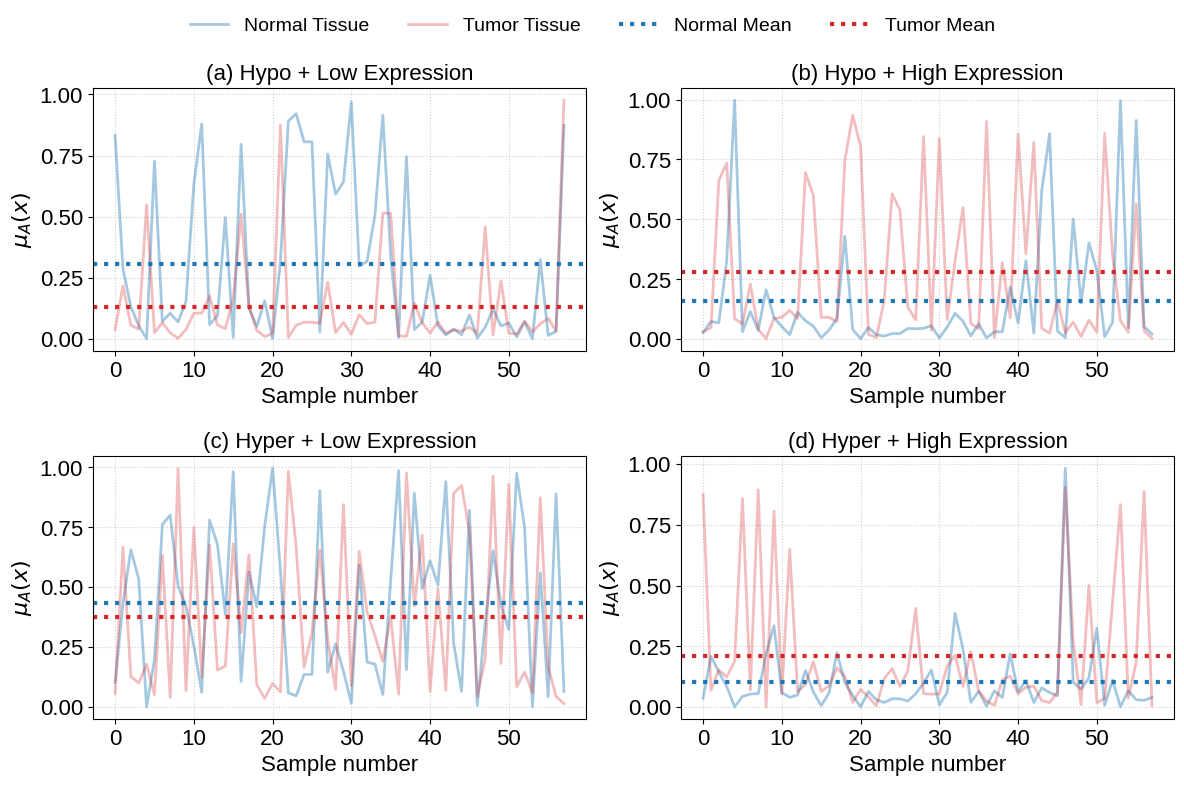

This chart was generated by the following Python code:
import numpy as np
import matplotlib.pyplot as plt

plt.rcParams.update({
    'font.size': 16,
    'axes.titlesize': 16,
    'axes.labelsize': 16,
    'xtick.labelsize': 16,
    'ytick.labelsize': 16,
    'legend.fontsize': 16,
    'lines.linewidth': 2,
    'font.family': 'sans-serif',
    'font.sans-serif': ['Arial', 'Liberation Sans', 'Bitstream Vera Sans', 'sans-serif'],
})


membership = np.array([
    [0.8315, 0.0275, 0.1042, 0.0368], [0.0375, 0.0312, 0.0573, 0.8739],
    [0.2857, 0.0732, 0.4325, 0.2087], [0.2164, 0.0467, 0.6672, 0.0697],
    [0.1316, 0.0682, 0.6557, 0.1444], [0.0558, 0.6629, 0.1281, 0.1532],
    [0.0544, 0.3267, 0.5342, 0.0847], [0.0401, 0.7350, 0.1012, 0.1236],
    [0.0004, 0.9970, 0.0015, 0.0011], [0.5482, 0.0854, 0.1781, 0.1883],
    [0.7265, 0.0311, 0.1984, 0.0439], [0.0255, 0.0635, 0.0519, 0.8591],
    [0.0710, 0.1149, 0.7607, 0.0534], [0.0660, 0.2301, 0.6329, 0.0710],
    [0.1052, 0.0380, 0.8013, 0.0555], [0.0249, 0.0406, 0.0406, 0.8939],
    [0.0692, 0.2060, 0.5048, 0.2200], [0.0023, 0.0019, 0.9942, 0.0016],
    [0.1541, 0.0901, 0.4207, 0.3351], [0.0385, 0.0859, 0.0687, 0.8068],
    [0.6323, 0.0523, 0.2558, 0.0596], [0.1045, 0.0914, 0.7491, 0.0549],
    [0.8791, 0.0185, 0.0621, 0.0403], [0.1052, 0.1198, 0.1254, 0.6496],
    [0.0585, 0.1118, 0.7802, 0.0496], [0.1749, 0.0855, 0.6762, 0.0634],
    [0.0952, 0.0765, 0.6781, 0.1503], [0.0577, 0.6948, 0.1548, 0.0927],
    [0.4968, 0.0540, 0.3868, 0.0624], [0.0418, 0.6000, 0.1721, 0.1862],
    [0.0061, 0.0062, 0.9820, 0.0057], [0.1645, 0.0909, 0.6805, 0.0641],
    [0.7960, 0.0379, 0.1077, 0.0584], [0.5104, 0.0910, 0.3104, 0.0881],
    [0.1263, 0.0868, 0.5624, 0.2245], [0.1311, 0.0728, 0.6345, 0.1617],
    [0.0510, 0.4288, 0.4189, 0.1012], [0.0346, 0.7468, 0.0931, 0.1255],
    [0.1558, 0.0410, 0.7557, 0.0475], [0.0096, 0.9341, 0.0371, 0.0192],
    [0.0015, 0.0014, 0.9959, 0.0011], [0.0224, 0.8060, 0.0991, 0.0725],
    [0.3185, 0.0486, 0.5686, 0.0643], [0.8746, 0.0200, 0.0636, 0.0418],
    [0.8915, 0.0186, 0.0599, 0.0299], [0.0059, 0.0065, 0.9830, 0.0047],
    [0.9215, 0.0126, 0.0472, 0.0187], [0.0557, 0.1617, 0.6655, 0.1172],
    [0.8062, 0.0231, 0.1365, 0.0342], [0.0684, 0.6070, 0.1663, 0.1583],
    [0.8062, 0.0231, 0.1365, 0.0342], [0.0681, 0.5374, 0.3098, 0.0847],
    [0.0282, 0.0445, 0.9027, 0.0246], [0.0638, 0.1326, 0.6555, 0.1481],
    [0.7565, 0.0432, 0.1454, 0.0549], [0.2317, 0.0803, 0.2820, 0.4060],
    [0.5921, 0.0451, 0.2635, 0.0994], [0.0258, 0.8453, 0.0734, 0.0556],
    [0.6423, 0.0558, 0.1496, 0.1522], [0.0675, 0.0359, 0.8440, 0.0526],
    [0.9700, 0.0046, 0.0167, 0.0086], [0.0191, 0.8364, 0.0896, 0.0549],
    [0.2975, 0.0510, 0.5910, 0.0605], [0.0993, 0.0817, 0.6497, 0.1693],
    [0.3178, 0.1078, 0.1881, 0.3863], [0.0623, 0.3277, 0.3965, 0.2134],
    [0.5064, 0.0750, 0.1791, 0.2396], [0.0685, 0.5488, 0.2975, 0.0852],
    [0.9147, 0.0133, 0.0526, 0.0193], [0.5149, 0.0655, 0.1908, 0.2288],
    [0.3399, 0.0638, 0.5310, 0.0653], [0.5136, 0.0441, 0.3777, 0.0647],
    [0.0057, 0.0045, 0.9861, 0.0038], [0.0128, 0.9087, 0.0536, 0.0249],
    [0.7455, 0.0308, 0.1566, 0.0670], [0.0102, 0.0065, 0.9766, 0.0066],
    [0.0383, 0.0304, 0.8922, 0.0392], [0.1459, 0.3201, 0.4214, 0.1126],
    [0.0684, 0.2177, 0.4944, 0.2195], [0.0663, 0.0891, 0.7168, 0.1277],
    [0.2601, 0.0666, 0.6104, 0.0629], [0.0234, 0.8556, 0.0661, 0.0549],
    [0.0541, 0.3277, 0.5086, 0.1096], [0.0686, 0.3559, 0.4939, 0.0815],
    [0.0162, 0.0251, 0.9401, 0.0186], [0.0229, 0.8200, 0.0707, 0.0864],
    [0.0405, 0.6161, 0.2647, 0.0787], [0.0362, 0.0457, 0.8915, 0.0266],
    [0.0171, 0.8575, 0.0656, 0.0598], [0.0319, 0.0255, 0.9240, 0.0186],
    [0.0980, 0.0342, 0.8214, 0.0464], [0.0480, 0.1605, 0.7305, 0.0610],
    [0.0035, 0.0062, 0.0070, 0.9832], [0.0221, 0.0265, 0.0456, 0.9058],
    [0.0476, 0.5016, 0.3488, 0.1020], [0.4584, 0.0708, 0.2004, 0.2705],
    [0.1221, 0.1517, 0.6521, 0.0741], [0.0161, 0.0114, 0.9630, 0.0095],
    [0.0531, 0.4018, 0.4243, 0.1208], [0.2376, 0.0792, 0.1819, 0.5013],
    [0.0653, 0.2862, 0.3242, 0.3243], [0.0242, 0.0290, 0.9287, 0.0181],
    [0.0081, 0.0101, 0.9748, 0.0070], [0.0195, 0.8595, 0.0853, 0.0357],
    [0.0697, 0.0702, 0.7494, 0.1107], [0.0728, 0.3507, 0.1459, 0.4307],
    [0.0007, 0.9949, 0.0025, 0.0018], [0.0287, 0.0774, 0.0604, 0.8335],
    [0.3242, 0.0483, 0.5601, 0.0674], [0.0615, 0.0278, 0.8736, 0.0370],
    [0.0138, 0.9128, 0.0435, 0.0299], [0.0836, 0.5636, 0.1682, 0.1846],
    [0.0314, 0.0517, 0.8892, 0.0277], [0.0323, 0.0345, 0.0446, 0.8886],
    [0.8735, 0.0215, 0.0653, 0.0396], [0.9763, 0.0036, 0.0144, 0.0057]
])

normal_tissue = membership[::2]  # Even indices
tumor_tissue  = membership[1::2] # Odd indices

num_points = min(len(normal_tissue), len(tumor_tissue))
normal_tissue = normal_tissue[:num_points]
tumor_tissue  = tumor_tissue[:num_points]

titles = [
    "(a) Hypo + Low Expression",
    "(b) Hypo + High Expression",
    "(c) Hyper + Low Expression",
    "(d) Hyper + High Expression"
]

xlabels = ["Sample number"] * 4
ylabels = ["$\mu_{A}(x)$"] * 4

fig, axes = plt.subplots(2, 2, figsize=(12, 8))
axes = axes.ravel()

for i, ax in enumerate(axes):

    # ---- Original lines ----
    ax.plot(normal_tissue[:, i], label="Normal Tissue",
            color="tab:blue", alpha=0.4)
    ax.plot(tumor_tissue[:, i], label="Tumor Tissue",
            color="tab:red", alpha=0.3)

    # ---- Compute mean & std for each tissue ----
    normal_mean = np.mean(normal_tissue[:, i])
    normal_std  = np.std(normal_tissue[:, i])

    tumor_mean  = np.mean(tumor_tissue[:, i])
    tumor_std   = np.std(tumor_tissue[:, i])

    x = np.arange(len(normal_tissue[:, i]))

    # ---- Plot mean line ----
    ax.axhline(normal_mean, color="tab:blue", linestyle=":",
               linewidth=3, alpha=1, label="Normal Mean")
    ax.axhline(tumor_mean, color="tab:red", linestyle=":",
               linewidth=3, alpha=1, label="Tumor Mean")

    # ---- Labels, title, formatting ----
    ax.set_title(titles[i])
    ax.set_xlabel(xlabels[i])
    ax.set_ylabel(ylabels[i])
    ax.grid(True, linestyle=':', alpha=0.6)

# Avoid duplicated legend on every panel — put one global legend
handles, labels = axes[0].get_legend_handles_labels()
fig.legend(handles, labels, loc='upper center', ncol=4, fontsize=14, frameon=False)

plt.tight_layout(rect=[0, 0, 1, 0.95])
plt.show()
